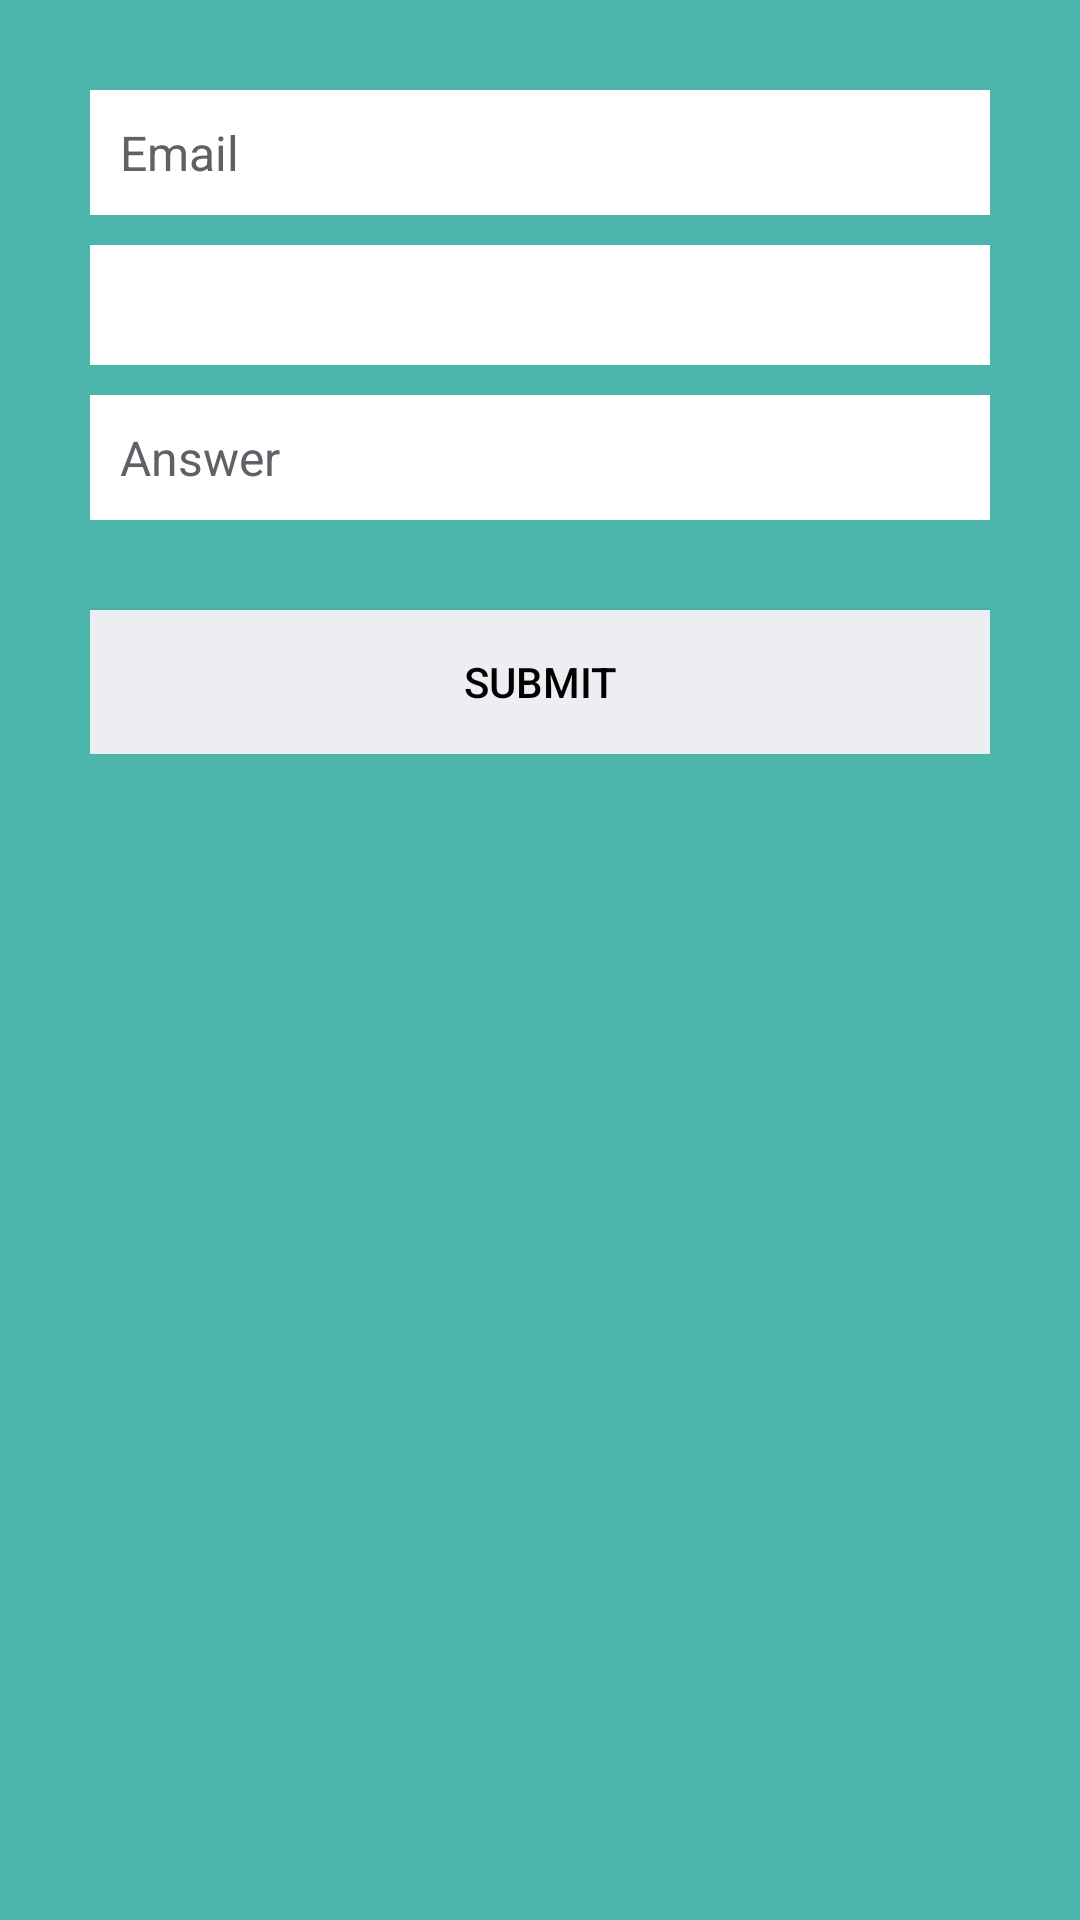

Produce the Android XML layout that renders to this screen, including the resource entries it uses.
<!-- AndroidManifest.xml: application theme AppTheme -->
<!-- res/layout/activity_forgot.xml -->
<?xml version="1.0" encoding="utf-8"?>
<LinearLayout xmlns:android="http://schemas.android.com/apk/res/android"
    xmlns:tools="http://schemas.android.com/tools"
    android:layout_width="match_parent"
    android:layout_height="match_parent"
    android:background="@color/bg_login"
    android:gravity="top"
    android:orientation="vertical"
    android:padding="10dp"
    tools:context="netuinfotech.jobreferdemo.activity.ForgotActivity">

    <LinearLayout
        android:layout_width="fill_parent"
        android:layout_height="wrap_content"
        android:layout_gravity="center"
        android:orientation="vertical"
        android:paddingTop="20dp"
        android:paddingLeft="20dp"
        android:paddingRight="20dp">

        <EditText
            android:id="@+id/email"
            android:layout_width="fill_parent"
            android:layout_height="wrap_content"
            android:layout_marginBottom="10dp"
            android:background="@color/white"
            android:hint="@string/hint_email"
            android:inputType="textEmailAddress"
            android:padding="10dp"
            android:textSize="@dimen/font_size"
            android:singleLine="true"
            android:textColor="@color/input_login"
            android:textColorHint="@color/input_register_hint" />

        <Spinner
            android:id="@+id/spn_question"
            android:layout_width="fill_parent"
            android:layout_height="40dp"
            android:layout_marginBottom="10dp"
            android:background="@color/white"
            android:singleLine="false"
            android:textColor="@color/input_login"
            android:textColorHint="@color/input_login_hint"
            android:padding="5dp"
            android:textSize="10dp"
            />

        <EditText
            android:id="@+id/txtAnswer"
            android:layout_width="fill_parent"
            android:layout_height="wrap_content"
            android:layout_marginBottom="10dp"
            android:background="@color/white"
            android:hint="@string/hint_answer"
            android:inputType="textPersonName"
            android:padding="10dp"
            android:textSize="@dimen/font_size"
            android:singleLine="true"
            android:textColor="@color/input_login"
            android:textColorHint="@color/input_register_hint" />

        <Button
            android:id="@+id/btnSubmit"
            android:layout_width="fill_parent"
            android:layout_height="wrap_content"
            android:layout_marginTop="20dip"
            android:background="@color/btn_login_bg"
            android:text="@string/forgot_button_text"
            android:textColor="@color/black" />

    </LinearLayout>

</LinearLayout>
<!-- resources referenced by this layout -->
<resources>
  <color name="bg_login">#4DB6AC</color>
  <color name="black">#000000</color>
  <color name="btn_login_bg">#eceef1</color>
  <color name="input_login">#222222</color>
  <color name="input_login_hint">#999999</color>
  <color name="input_register_hint">#5e6266</color>
  <color name="white">#ffffff</color>
  <dimen name="font_size">16dp</dimen>
  <string name="forgot_button_text">submit</string>
  <string name="hint_answer">Answer</string>
  <string name="hint_email">Email</string>
  <style name="AppTheme" parent="Theme.AppCompat.Light.DarkActionBar">
          
          <item name="colorPrimaryDark">@color/bg_statusbar</item>
          <item name="colorPrimary">@color/bg_titlebar</item>
          <item name="colorAccent">@color/colorAccent</item>
      </style>
  <color name="bg_statusbar">#004D40</color>
  <color name="bg_titlebar">#009688</color>
  <color name="colorAccent">#B2DFDB</color>
</resources>
